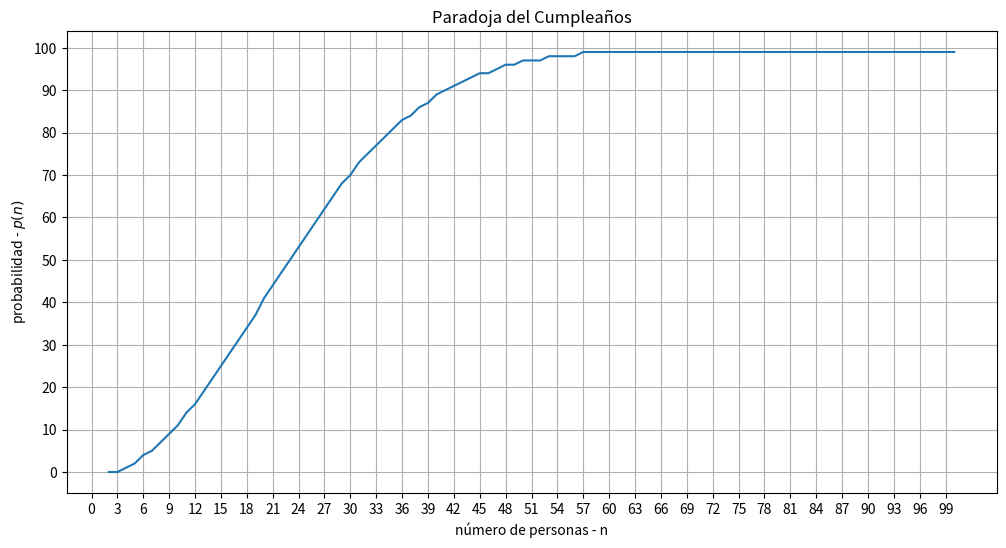

Recreate this plot in Python.
# -*- coding: utf-8 -*-
"""proyecto_final_merge.ipynb

Automatically generated by Colab.

Original file is located at
    https://colab.research.google.com/drive/1L-RfeJP6j6ObOtO02AkMy7d-_SKFScnw

$$\huge \text{ Encadenamiento (Chaining):} $$
"""

class IndiceGenomicoChaining:
  def __init__(self, capacidad):
    self.capacidad = capacidad

    # FOR COMPACTO (Comprensión de listas):
    # Crea tantas listas vacías (casillas) como indique capacidad para manejar colisiones.
    self.tabla = [[] for _ in range(capacidad)]

  def _hash(self, kmer):
    # Calcula el índice en la tabla usando la función hash propia de Python y el módulo
    return hash(kmer) % self.capacidad

  def registrar_kmer(self, kmer, posicion):
    # Encuentra la casilla correspondiente según el hash
    indice = self._hash(kmer)
    casilla = self.tabla[indice]

    # Recorre los elementos guardados en la casilla para ver si el kmer ya existe
    for i in range(len(casilla)):
      kmer_guardado = casilla[i]
      if kmer_guardado == kmer:
        # Si ya existe, añade la nueva posición a la lista de posiciones guardada
        posicion_guardado = casilla[i]
        posicion_guardado.append(posicion)
        return

    # Si el kmer no estaba en la casilla, lo agrega como una tupla (kmer, [posiciones])
    casilla.append((kmer, [posicion]))

  def buscar_posiciones(self, kmer):
    # Encuentra la casilla donde debería estar el kmer
    indice = self._hash(kmer)
    casilla = self.tabla[indice]

    # Recorre la casilla buscando la coincidencia
    for i in range(len(casilla)):
        kmer_guardado = casilla[i]
        if kmer_guardado == kmer:
            # Si lo encuentra, retorna la lista de posiciones
            return casilla[i]

    # Si recorre toda la casilla y no lo encuentra, retorna una lista vacía
    return []

#Creamos nuestro índice con una capacidad pequeña para forzar colisiones
mi_indice = IndiceGenomicoChaining(capacidad=5)

#Simulamos leer el genoma "ATGCATGCTAC" por fragmentos de 4 letras
print("Registrando k-mers...")
mi_indice.registrar_kmer("ATGC", 0)
mi_indice.registrar_kmer("TGCA", 1)
mi_indice.registrar_kmer("GCAT", 2)
mi_indice.registrar_kmer("CATG", 3)
mi_indice.registrar_kmer("ATGC", 4)
mi_indice.registrar_kmer("TGCT", 5)
mi_indice.registrar_kmer("GCTA", 6)
mi_indice.registrar_kmer("CTAC", 7)

print("Registro completado!\n")

#Ponemos a prueba el método de búsqueda
print("PRUEBAS DE BÚSQUEDA")

# Prueba A: Un k-mer que aparece varias veces
print("Buscando 'ATGC':", mi_indice.buscar_posiciones("ATGC"))

# Prueba B: Un k-mer que aparece solo una vez
print("Buscando 'TGCT':", mi_indice.buscar_posiciones("TGCT"))

# Prueba C: Un k-mer que NO existe en el genoma
print("Buscando 'AAAA':", mi_indice.buscar_posiciones("AAAA"))

# Cómo quedó la memoria por dentro
print("\n--- ASÍ SE VE TU MEMORIA INTERNA ---")
for i in range(len(mi_indice.tabla)):
    print(f"Casilla {i}: {mi_indice.tabla[i]}")

""" $$\huge \text{ Direccionamiento Abierto (Open Addressing):} $$"""

class IndiceGenomicoOpenAddressing:
  def __init__(self, capacidad):
    self.capacidad = capacidad
    # En Hashing Cerrado, los elementos se guardan DIRECTAMENTE en la tabla
    # Inicializamos cada casilla con None para indicar que está vacía
    self.tabla = [None] * capacidad

  def _hash(self, kmer):
    return hash(kmer) % self.capacidad

  def registrar_kmer(self, kmer, posicion):
    inicio = self._hash(kmer)

    # Si hay colisión, avanzamos a la siguiente casilla
    for i in range(self.capacidad):
      indice = (inicio + i) % self.capacidad
      casilla = self.tabla[indice]

      #Casilla vacía -> Guardamos la tupla (kmer, [posiciones]) directamente aquí
      if casilla is None:
        self.tabla[indice] = (kmer, [posicion])
        return

      # La casilla ya contiene este mismo k-mer -> Agregamos la posición a su lista
      kmer_guardado, posiciones = casilla
      if kmer_guardado == kmer:
        posiciones.append(posicion)
        return

    # Si recorre toda la tabla y no encuentra casillas libres ni coincidencia
    raise OverflowError("La tabla hash está llena (alcanzó el factor de carga máximo 1.0).")

  def buscar_posiciones(self, kmer):
    inicio = self._hash(kmer)

    # PRUEBA LINEAL: Buscamos secuencialmente desde el índice inicial
    for i in range(self.capacidad):
      indice = (inicio + i) % self.capacidad
      casilla = self.tabla[indice]

      # Si encontramos un None, significa que el k-mer NUNCA fue insertado
      if casilla is None:
        return []

      kmer_guardado, posiciones = casilla
      if kmer_guardado == kmer:
        return posiciones

    return []

#OTA CLAVE: Cambiamos capacidad a 10 porque tenemos 7 k-mers únicos.
# En Close Hashing cada casilla almacena solo UN k-mer, por lo que capacidad >= 7,
mi_indice = IndiceGenomicoOpenAddressing(capacidad=10)

# Simulamos leer el genoma "ATGCATGCTAC" por fragmentos de 4 letras
print("Registrando k-mers...")
mi_indice.registrar_kmer("ATGC", 0)
mi_indice.registrar_kmer("TGCA", 1)
mi_indice.registrar_kmer("GCAT", 2)
mi_indice.registrar_kmer("CATG", 3)
mi_indice.registrar_kmer("ATGC", 4)  # k-mer repetido: añade la posición 4 a 'ATGC'
mi_indice.registrar_kmer("TGCT", 5)
mi_indice.registrar_kmer("GCTA", 6)
mi_indice.registrar_kmer("CTAC", 7)

print("Registro completado!\n")

# Pruebas de búsqueda
print("PRUEBAS DE BÚSQUEDA")

# Prueba A: Un k-mer que aparece varias veces
print("Buscando 'ATGC':", mi_indice.buscar_posiciones("ATGC"))

# Prueba B: Un k-mer que aparece solo una vez
print("Buscando 'TGCT':", mi_indice.buscar_posiciones("TGCT"))

# Prueba C: Un k-mer que NO existe en el genoma
print("Buscando 'AAAA':", mi_indice.buscar_posiciones("AAAA"))

# Estado de la memoria interna
print("\n--- ASÍ SE VE TU MEMORIA INTERNA ---")
for i in range(len(mi_indice.tabla)):
    print(f"Casilla {i}: {mi_indice.tabla[i]}")

"""# Paradoja del Cumpleaños"""

import numpy as np
import matplotlib.pyplot as plt

def prob_cump (n):
  prob = 1                  #probabilidad de que n personas no cumplan años el mismo dia
  for i in range(n):
    prob = prob*(1-i/365)
  return (1-prob)*100       #probabilidad de que n personas cumplan años el mismo dia

num_per = np.arange(2,101,1)
prob = np.zeros_like(num_per)
for i in range(len(num_per)):
  prob[i] = prob_cump(num_per[i])

#Gráficamos número de personas - n vs probabilidad - p(n)
plt.figure(figsize=(12,6))
plt.plot(num_per,prob)
plt.title(f'Paradoja del Cumpleaños')
plt.xlabel(f'número de personas - n')
plt.ylabel(f'probabilidad - $p(n)$')
plt.grid()

#Añadimos más puntos en la gráfica
plt.xticks(np.arange(0, 101, 3))
plt.yticks(np.arange(0, 101, 10))

plt.show()

print(f'La probabilidad de que al menos dos personas cumplan años el mismo dia en un grupo de 23 personas es p(23)={prob_cump(23)}')

print(f'La probabilidad de que al menos dos personas cumplan años el mismo dia en un grupo de 41 personas es p(41)={prob_cump(41)}')

"""# Generar Secuencias de ADN Aleatorias"""

import random as rand

def generar_dna(longitud):
    sec_dna = list()
    bases = ['A','C','G','T']
    for i in range(longitud):
        sec_dna.append(rand.choice(bases))     # Selecciona aleatoriamente una base
    return ''.join(sec_dna)

print(f'La secuencia de ADN generada es: {generar_dna(50)}')

"""# Generar Secuencias de ADN Mutadas"""

import random as rand

def mutar_dna(secuencia, tasa_mutacion):      #0 <= tasa_mutacion <= 1
    bases = ['A', 'C', 'G', 'T']
    secuencia_mutada = list(secuencia)
    for i in range(len(secuencia_mutada)):
        if rand.random() < tasa_mutacion:     #Condición de para mutar una base de la secuencia
            #Seleccionamos las bases distintas para hacer la mutación
            opciones = [b for b in bases if b != secuencia_mutada[i]]
            secuencia_mutada[i] = rand.choice(opciones)
    return ''.join(secuencia_mutada)

g = generar_dna(50)
print(f'La secuencia de ADN generada es: {g}')
g_mutada = mutar_dna(g,0.1)
print(f'La secuencia de ADN mutada a un {0.1*100}% es: {g_mutada}')

"""# Construcción del Conjunto de los k-meros"""

def k_meros(secuencia,k): # 1 <= k <= len(secuencia)
  kmeros= set()
  if k > len(secuencia):
    return None
  elif k == len(secuencia):
    kmeros.add(secuencia)
    return kmeros
  else:
    for i in range(len(secuencia)-(k-1)):
      kmeros.add(secuencia[i:i+k])
    return kmeros

g = generar_dna(30)
print(f'La secuencia de ADN generada es g={g}')
#construimos el conjunto de los k-meros de g
k=15
kmeros = k_meros(g,k)
print(f'El conjunto de {k}-meros de g es:')
for k in kmeros:
  print(k)
